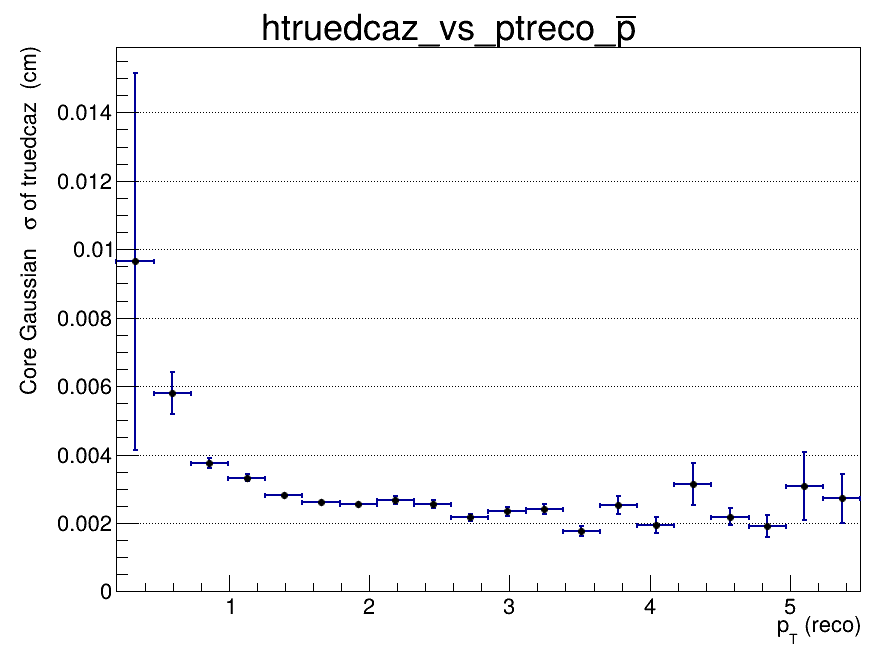

Data behind this chart, as committed beside it:
x_low, x_high, x_center, entries, mean, mean_error, sigma, sigma_error, chi2_ndf, iterations, fit_status
0.2, 0.465, 0.3325, 516, 0.002918, 0.003744, 0.009645, 0.005507, 1.111, 2, 0
0.465, 0.73, 0.5975, 2070, 0.0001329, 0.0002743, 0.005805, 0.0006208, 1.134, 2, 0
0.73, 0.995, 0.8625, 2908, -0.000218, 0.0001037, 0.003749, 0.0001457, 1.191, 2, 0
0.995, 1.26, 1.128, 2785, 0.0001428, 8.51708516133e-05, 0.003324, 0.0001096, 0.8563, 2, 0
1.26, 1.525, 1.393, 2275, 4.54881942815e-05, 7.16941326285e-05, 0.002811, 8.02137075776e-05, 0.8122, 2, 0
1.525, 1.79, 1.658, 1782, -2.43896907758e-05, 7.31302225873e-05, 0.002615, 8.02302553025e-05, 1.165, 2, 0
1.79, 2.055, 1.923, 1293, -3.87247347957e-05, 8.29607758395e-05, 0.002562, 8.18432504653e-05, 0.7214, 2, 0
2.055, 2.32, 2.188, 967, 5.82499026394e-05, 0.0001025, 0.002669, 0.0001172, 0.8652, 2, 0
2.32, 2.585, 2.453, 725, -7.52203545176e-05, 0.000113, 0.002555, 0.000117, 1.265, 2, 0
2.585, 2.85, 2.718, 570, 0.0001128, 0.0001083, 0.002169, 0.000103, 0.9026, 2, 0
2.85, 3.115, 2.983, 422, -1.79302319146e-05, 0.0001353, 0.002338, 0.000132, 0.9643, 3, 0
3.115, 3.38, 3.248, 325, 0.000167, 0.0001608, 0.002417, 0.0001503, 0.742, 4, 0
3.38, 3.645, 3.513, 262, 0.0001455, 0.0001413, 0.001767, 0.0001374, 1.262, 5, 0
3.645, 3.91, 3.778, 205, -0.0001205, 0.0002215, 0.002524, 0.0002599, 0.8548, 2, 0
3.91, 4.175, 4.043, 160, 0.0001716, 0.0002073, 0.001951, 0.0002354, 0.6231, 6, 0
4.175, 4.44, 4.308, 133, -0.0003218, 0.000467, 0.003131, 0.0006157, 1.368, 2, 0
4.44, 4.705, 4.573, 130, -0.0001475, 0.0002379, 0.002183, 0.0002421, 0.6067, 3, 0
4.705, 4.97, 4.838, 83, 0.0003957, 0.0002895, 0.001905, 0.0003169, 0.7299, 3, 0
4.97, 5.235, 5.103, 67, 0.0003367, 0.0006802, 0.003069, 0.0009973, 0.7638, 2, 0
5.235, 5.5, 5.368, 56, -0.0001673, 0.0005758, 0.002722, 0.0007103, 0.3142, 2, 0
